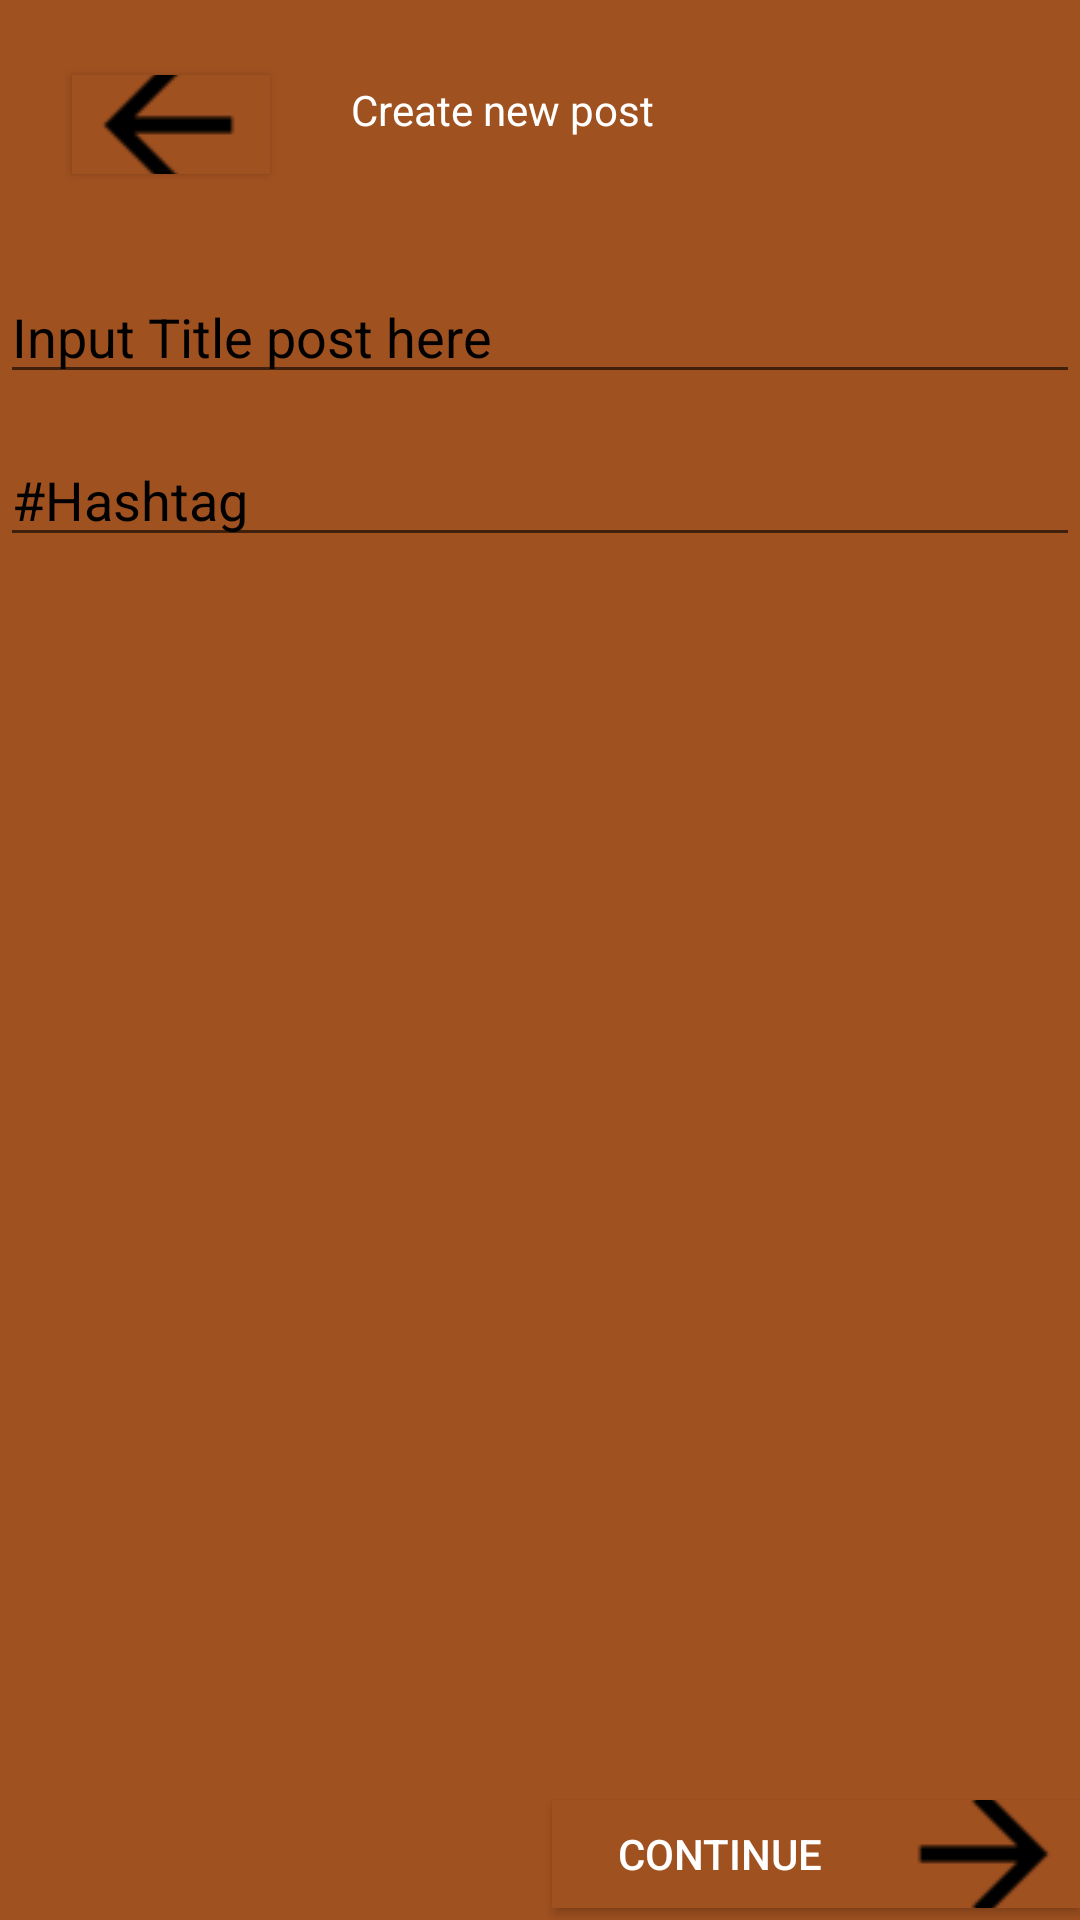

Produce the Android XML layout that renders to this screen, including the resource entries it uses.
<!-- AndroidManifest.xml: application theme Theme.Tess -->
<!-- res/layout/activity_title_post.xml -->
<?xml version="1.0" encoding="utf-8"?>
<androidx.constraintlayout.widget.ConstraintLayout xmlns:android="http://schemas.android.com/apk/res/android"
    xmlns:app="http://schemas.android.com/apk/res-auto"
    xmlns:tools="http://schemas.android.com/tools"
    android:layout_width="match_parent"
    android:layout_height="match_parent"
    android:background="#A05120"
    tools:context="CreatePost.CreatePost">


    <EditText
        android:id="@+id/hashtag"
        android:layout_width="match_parent"
        android:layout_height="wrap_content"
        android:layout_marginTop="13dp"
        android:gravity="left"
        android:hint="#Hashtag"
        android:orientation="vertical"
        android:textColorHint="@color/black"
        app:layout_constraintEnd_toEndOf="parent"
        app:layout_constraintHorizontal_bias="0.0"
        app:layout_constraintStart_toStartOf="parent"
        app:layout_constraintTop_toBottomOf="@+id/Title_post"
        app:layout_editor_absoluteX="46dp"
        app:layout_editor_absoluteY="344dp"
        tools:ignore="MissingConstraints" />

    <EditText
        android:id="@+id/Title_post"
        android:layout_width="match_parent"
        android:layout_height="wrap_content"
        android:layout_marginTop="90dp"
        android:gravity="left"
        android:hint="Input Title post here"
        android:orientation="vertical"
        android:textColorHint="@color/black"
        app:layout_constraintEnd_toEndOf="parent"
        app:layout_constraintHorizontal_bias="0.0"
        app:layout_constraintStart_toStartOf="parent"
        app:layout_constraintTop_toTopOf="parent"
        app:layout_editor_absoluteX="46dp"
        app:layout_editor_absoluteY="344dp"
        tools:ignore="MissingConstraints" />

    <Button
        android:id="@+id/button2"
        android:layout_width="176dp"
        android:layout_height="36dp"
        android:layout_marginBottom="4dp"
        android:background="#A05120"
        android:backgroundTint="@color/white"
        android:drawableRight="@drawable/back2"
        android:text="Continue"
        android:textColor="@color/white"
        app:backgroundTint="#A05120"
        app:layout_constraintBottom_toBottomOf="parent"
        app:layout_constraintEnd_toEndOf="parent"
        app:layout_constraintHorizontal_bias="1.0"
        app:layout_constraintStart_toStartOf="parent" />

    <Button
        android:id="@+id/button"
        android:layout_width="66dp"
        android:layout_height="33dp"
        android:layout_marginStart="24dp"
        android:layout_marginLeft="24dp"
        android:layout_marginEnd="27dp"
        android:layout_marginRight="27dp"
        android:layout_marginBottom="32dp"
        android:background="#A05120"
        android:backgroundTint="@color/white"
        android:drawableLeft="@drawable/back"
        android:gravity="left"
        android:textColor="@color/black"
        app:backgroundTint="#A05120"
        app:layout_constraintBottom_toTopOf="@+id/Title_post"
        app:layout_constraintEnd_toStartOf="@+id/textView"
        app:layout_constraintStart_toStartOf="parent" />

    <TextView
        android:id="@+id/textView"
        android:layout_width="wrap_content"
        android:layout_height="wrap_content"
        android:layout_marginStart="27dp"
        android:layout_marginLeft="27dp"
        android:layout_marginBottom="44dp"
        android:gravity="center"
        android:text="Create new post"
        android:textColor="@color/white"
        app:layout_constraintBottom_toTopOf="@+id/Title_post"
        app:layout_constraintStart_toEndOf="@+id/button" />


</androidx.constraintlayout.widget.ConstraintLayout>
<!-- resources referenced by this layout -->
<resources>
  <!-- drawable back: png bitmap (drawable, 584 bytes) -->
  <!-- drawable back2: png bitmap (drawable, 746 bytes) -->
  <style name="Theme.Tess" parent="Theme.MaterialComponents.DayNight.DarkActionBar">
          
          <item name="colorPrimary">@color/purple_500</item>
          <item name="colorPrimaryVariant">@color/purple_700</item>
          <item name="colorOnPrimary">@color/white</item>
          
          <item name="colorSecondary">@color/teal_200</item>
          <item name="colorSecondaryVariant">@color/teal_700</item>
          <item name="colorOnSecondary">@color/black</item>
          
          <item name="android:statusBarColor" tools:targetApi="l">?attr/colorPrimaryVariant</item>
          
      </style>
  <!-- not gathered from this repository: default colours our renderer supplied (Android Studio template values) -->
  <color name="purple_500">#FF6200EE</color>
  <color name="purple_700">#FF3700B3</color>
  <color name="teal_200">#FF03DAC5</color>
  <color name="teal_700">#FF018786</color>
  <color name="black">#FF000000</color>
  <color name="white">#FFFFFFFF</color>
</resources>
